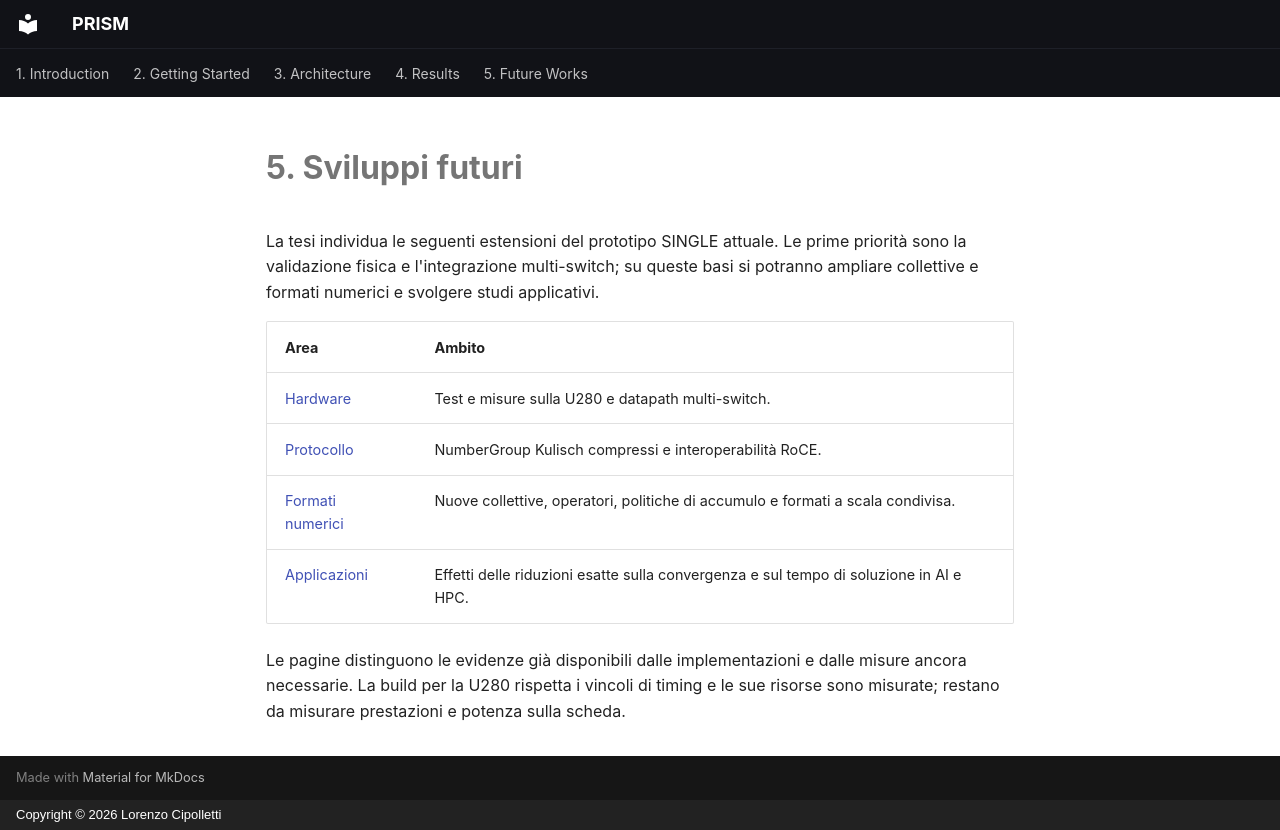

repository: uniquadev/prism · page: chapters/5-future-works/index.it/index.html · generator: mkdocs · copyright: Copyright © 2026 Lorenzo Cipolletti

# 5. Sviluppi futuri

La tesi individua le seguenti estensioni del prototipo SINGLE attuale. Le prime
priorità sono la validazione fisica e l'integrazione multi-switch; su queste basi
si potranno ampliare collettive e formati numerici e svolgere studi applicativi.

| Area | Ambito |
| --- | --- |
| [Hardware](hardware.md) | Test e misure sulla U280 e datapath multi-switch. |
| [Protocollo](protocol.md) | NumberGroup Kulisch compressi e interoperabilità RoCE. |
| [Formati numerici](numerics.md) | Nuove collettive, operatori, politiche di accumulo e formati a scala condivisa. |
| [Applicazioni](applications.md) | Effetti delle riduzioni esatte sulla convergenza e sul tempo di soluzione in AI e HPC. |

Le pagine distinguono le evidenze già disponibili dalle implementazioni e dalle
misure ancora necessarie. La build per la U280 rispetta i vincoli di timing e le
sue risorse sono misurate; restano da misurare prestazioni e potenza sulla scheda.
